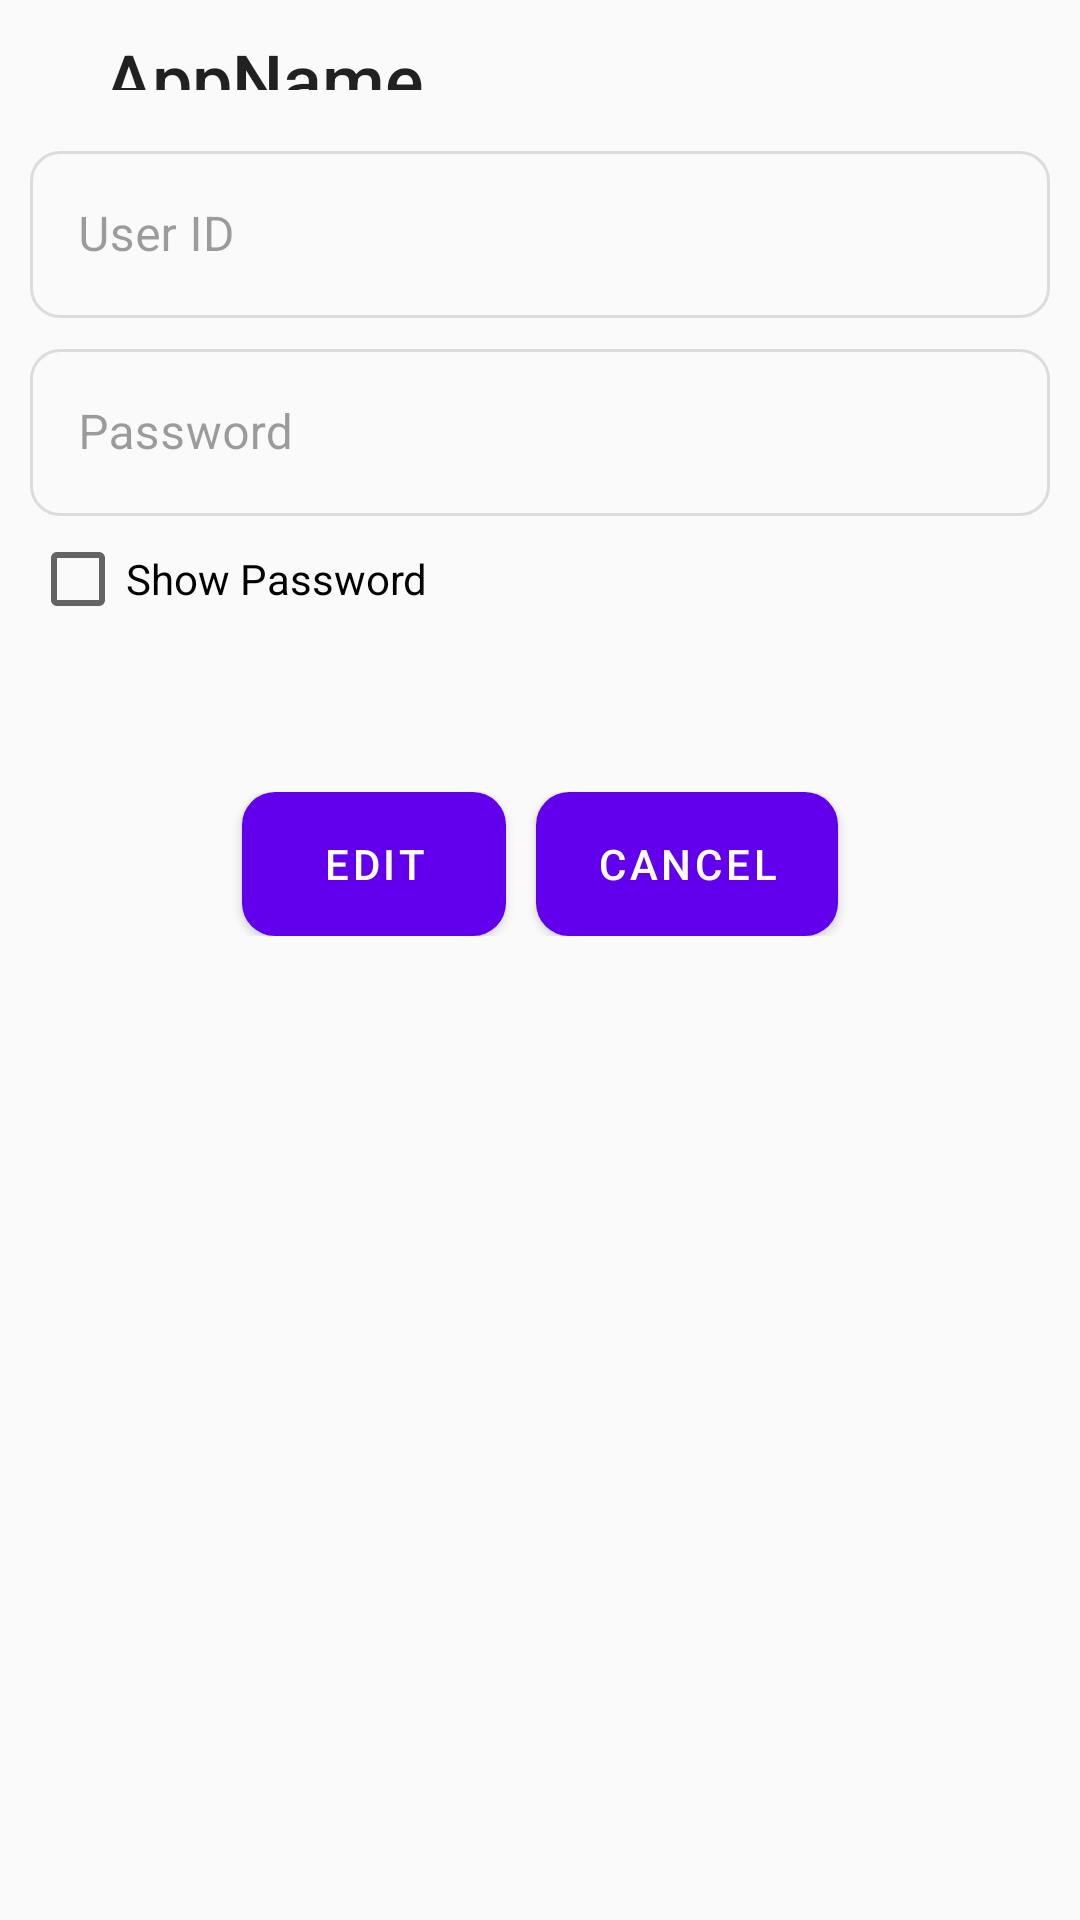

Android layout source for this screen:
<!-- AndroidManifest.xml: application theme AppTheme -->
<!-- res/layout/activity_edit_cred.xml -->
<?xml version="1.0" encoding="utf-8"?>
<LinearLayout xmlns:android="http://schemas.android.com/apk/res/android"
    xmlns:app="http://schemas.android.com/apk/res-auto"
    xmlns:tools="http://schemas.android.com/tools"
    android:layout_width="match_parent"
    android:layout_height="match_parent"
    android:orientation="vertical"
    tools:context=".EditCredActivity">

    <LinearLayout
        android:layout_width="match_parent"
        android:layout_height="wrap_content"
        android:layout_marginTop="10dp"
        android:layout_marginBottom="15dp"
        android:orientation="horizontal">

        <ImageView
            android:id="@+id/appIconImsgeView"
            android:layout_width="wrap_content"
            android:layout_height="wrap_content"
            android:padding="10dp"
            tools:srcCompat="@mipmap/ic_launcher" />

        <com.google.android.material.textfield.TextInputLayout
            android:layout_width="match_parent"
            android:layout_height="match_parent">

            <TextView
                android:id="@+id/ec_appName"
                android:layout_width="wrap_content"
                android:layout_height="wrap_content"
                android:paddingLeft="15dp"
                android:text="AppName"
                android:textAppearance="@style/TextAppearance.AppCompat.Body2"
                android:textSize="24sp" />

        </com.google.android.material.textfield.TextInputLayout>
    </LinearLayout>

    <com.google.android.material.textfield.TextInputLayout
        android:enabled="false"
        android:layout_width="match_parent"
        android:layout_height="wrap_content"
        android:layout_marginLeft="10dp"
        android:layout_marginRight="10dp"
        android:layout_marginBottom="5dp"
        style="@style/Widget.MaterialComponents.TextInputLayout.OutlinedBox"
        android:hint="User ID"
        app:boxCornerRadiusBottomEnd="10dp"
        app:boxCornerRadiusTopEnd="10dp"
        app:boxCornerRadiusBottomStart="10dp"
        app:boxCornerRadiusTopStart="10dp">

        <com.google.android.material.textfield.TextInputEditText
            android:id="@+id/ec_cred_data"
            android:layout_width="match_parent"
            android:layout_height="wrap_content"
            android:drawablePadding="4dp"
            />
    </com.google.android.material.textfield.TextInputLayout>
    <com.google.android.material.textfield.TextInputLayout
        android:layout_width="match_parent"
        android:layout_height="wrap_content"
        android:layout_marginLeft="10dp"
        android:layout_marginRight="10dp"
        android:layout_marginBottom="5dp"
        android:enabled="false"
        style="@style/Widget.MaterialComponents.TextInputLayout.OutlinedBox"
        android:hint="Password"
        app:boxCornerRadiusBottomEnd="10dp"
        app:boxCornerRadiusTopEnd="10dp"
        app:boxCornerRadiusBottomStart="10dp"
        app:boxCornerRadiusTopStart="10dp">

        <com.google.android.material.textfield.TextInputEditText
            android:id="@+id/ec_cred_pass"
            android:inputType="textPassword"
            android:layout_width="match_parent"
            android:layout_height="wrap_content"
            android:drawablePadding="4dp"
            />
    </com.google.android.material.textfield.TextInputLayout>
    <CheckBox
        android:id="@+id/ec_showHidePswd"
        android:layout_width="wrap_content"
        android:layout_height="wrap_content"
        android:layout_marginLeft="10dp"
        android:layout_marginRight="10dp"
        android:layout_marginBottom="5dp"
        android:text = "Show Password"/>

    <LinearLayout
        android:layout_width="match_parent"
        android:layout_height="wrap_content"
        android:layout_gravity="center"
        android:layout_marginTop="50dp"
        android:gravity="center"
        android:orientation="horizontal">

        <com.google.android.material.button.MaterialButton
            android:id="@+id/ec_edit"
            android:layout_width="wrap_content"
            android:layout_height="wrap_content"
            android:background="@drawable/rounded_shape_buttons"
            android:paddingLeft="20dp"
            android:paddingRight="20dp"
            android:text="Edit"
            app:strokeColor="@color/colorPrimary" />

        <com.google.android.material.button.MaterialButton
            android:id="@+id/ec_cancel"
            android:layout_width="wrap_content"
            android:layout_height="wrap_content"
            android:layout_marginLeft="10dp"
            android:background="@drawable/rounded_shape_buttons"
            android:paddingLeft="20dp"
            android:paddingRight="20dp"
            android:text="Cancel"
            app:strokeColor="@color/colorPrimary" />
    </LinearLayout>
</LinearLayout>
<!-- resources referenced by this layout -->
<resources>
  <color name="colorPrimary">#6200EE</color>
  <!-- drawable rounded_shape_buttons (drawable) -->
  <?xml version="1.0" encoding="utf-8"?>
  <shape
      xmlns:android="http://schemas.android.com/apk/res/android"
      android:shape="rectangle"   >
  
      <solid
          android:color="@color/colorPrimary" >
      </solid>
  
      <corners
          android:radius="11dp"   >
      </corners>
  
  </shape>
  <style name="AppTheme" parent="Theme.MaterialComponents.Light.Bridge">
          
          <item name="otpViewStyle">@style/OtpWidget.OtpView</item>
          <item name="colorPrimary">@color/colorPrimary</item>
          <item name="colorPrimaryDark">@color/colorPrimaryDark</item>
          <item name="colorAccent">@color/colorAccent</item>
      </style>
  <color name="colorPrimaryDark">#3700B3</color>
  <color name="colorAccent">#03DAC5</color>
</resources>
